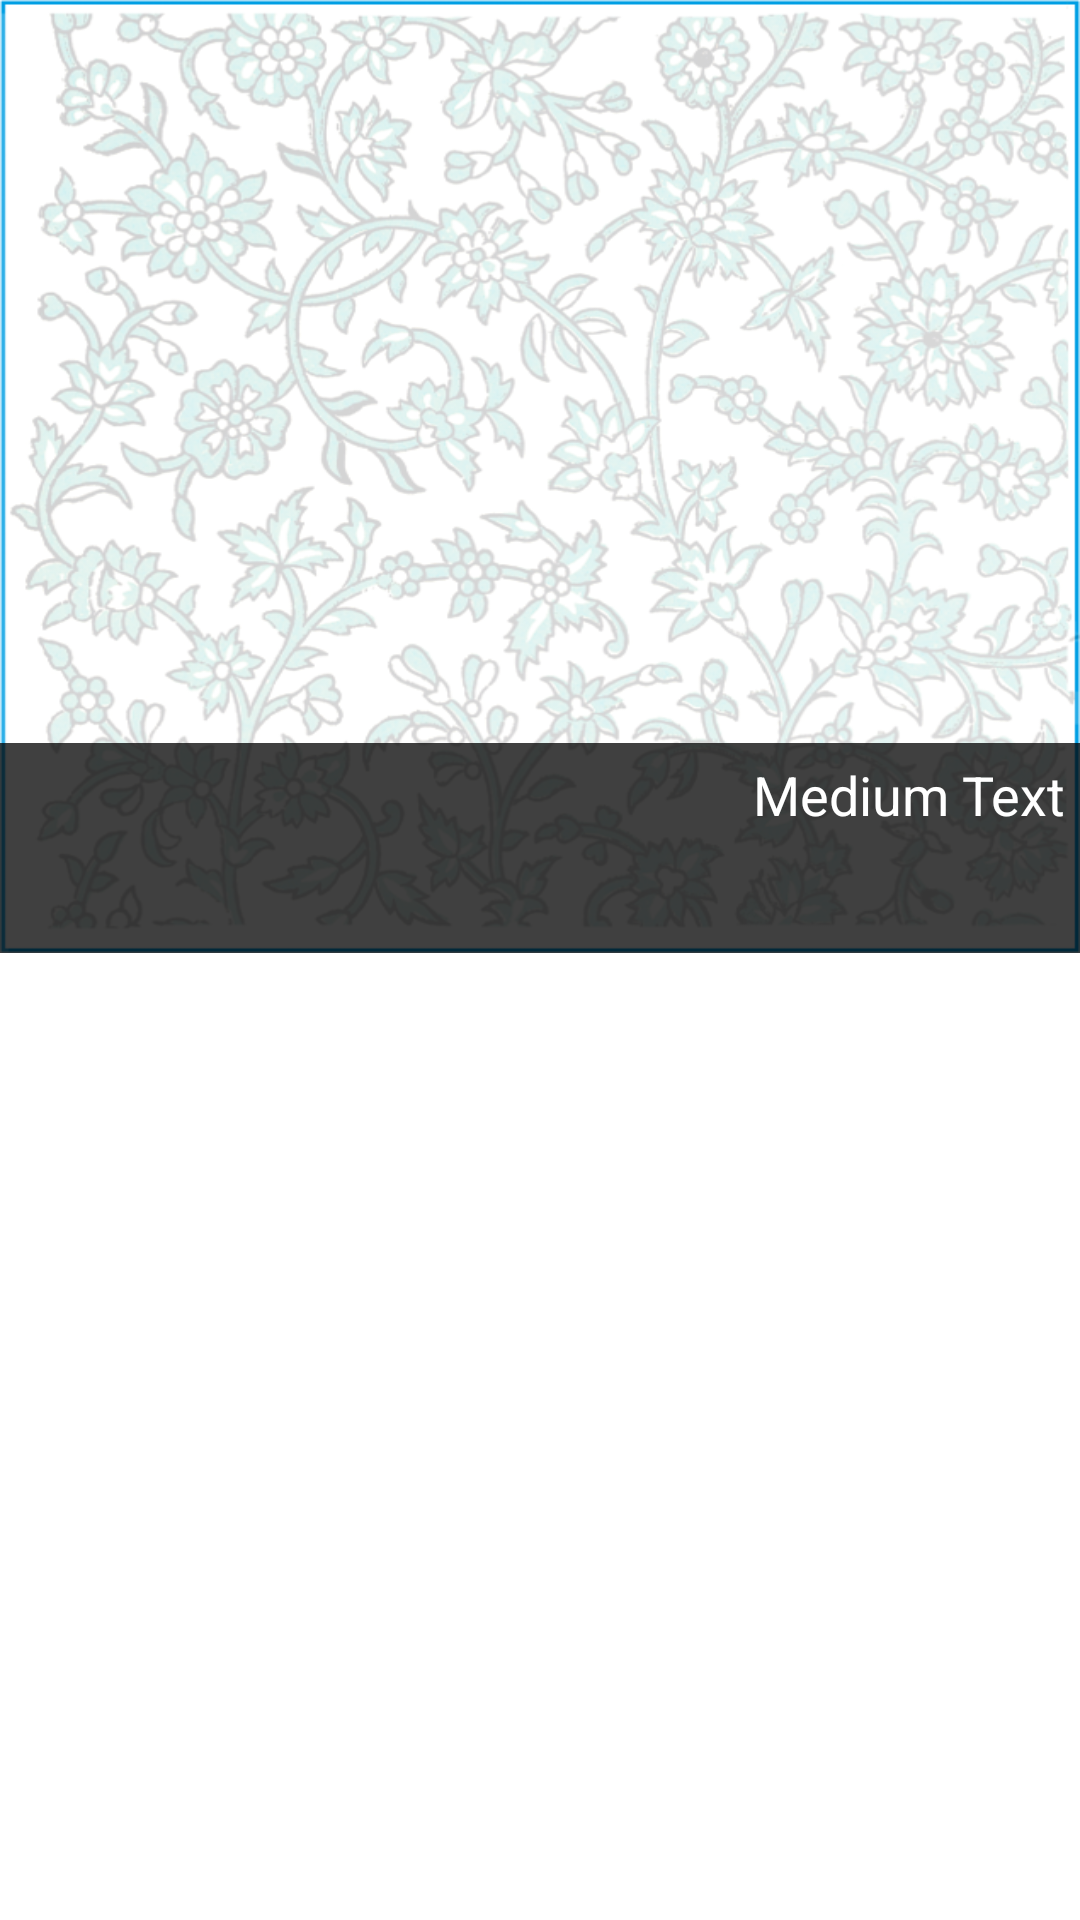

Here is an Android app screen rendered from its layout file. Give the layout XML and the strings, colors and styles it references.
<!-- AndroidManifest.xml: application theme AppTheme -->
<!-- res/layout/grid_item.xml -->
<?xml version="1.0" encoding="utf-8"?>

<RelativeLayout xmlns:android="http://schemas.android.com/apk/res/android"
    android:id="@+id/RelativeLayout1"
    android:layout_width="fill_parent"
    android:layout_height="fill_parent"
    android:orientation="vertical" >

    <ImageView
        android:id="@+id/imageView1"
        android:layout_width="wrap_content"
        android:layout_height="wrap_content"
        android:layout_alignParentLeft="true"
        android:layout_alignParentRight="true"
        android:scaleType="fitXY"
        android:src="@drawable/item_bg" />

    <TextView
        android:id="@+id/textView1"
        android:layout_width="wrap_content"
        android:layout_height="70dp"
        android:layout_alignBottom="@+id/imageView1"
        android:layout_alignParentLeft="true"
        android:layout_alignParentRight="true"
        android:background="#bf000000"
        android:gravity="right"
        android:padding="5dp"
        android:text="Medium Text"
        android:textAppearance="?android:attr/textAppearanceMedium"
        android:textColor="#fff" />

</RelativeLayout>
<!-- resources referenced by this layout -->
<resources>
  <!-- drawable item_bg: png bitmap (drawable-xhdpi, 729758 bytes) -->
  <style name="AppTheme" parent="android:Theme.Light.NoTitleBar">
          
      </style>
</resources>
